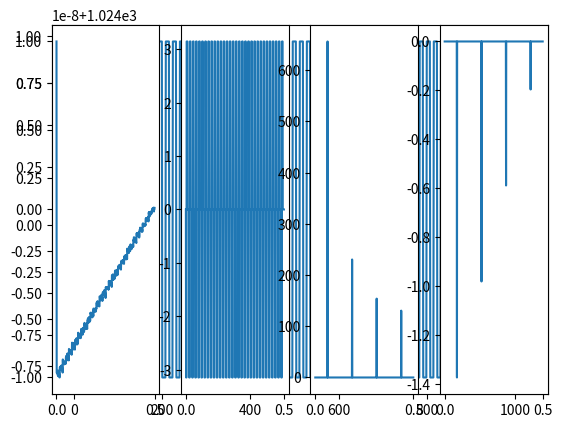

The script that saved this image:
import numpy as np
import matplotlib.pyplot as plt
from scipy.fftpack import fft

def fft_senial_muestreada(x):
    N = len(x)
    W = np.exp(-1j*2*np.pi/N)
    X = [0]*N
    X_aux = [0]*N

# <script>
#   var yjr = []; //real part of data
#   var yji = []; //imaginary part of data
#   var Ykr = [];  //real part of Fourier coefficients
#   var Yki = [];  //imaginary part of Fourier coefficients
#   var pi = Math.PI;
#
#   yjr = [0.7013, -0.0724, 0.0988, 0.0715, 0.4013, -0.0901, -0.1263, 0.2660];
#   yji = [0.0437, 0.5133, -0.2688, -0.1162, 0.1188, -0.1408, -0.0688, -0.3813];
#
#   N = yjr.length;
#
#   start = 0; //is the standard DFT
#   //start = Math.floor(N/2)-N+1; has all k vectors in the first Brillouin zone
#
#   for (k=0; k<N; k++) {
#     ks = start+k;
#     Ykr[k] = 0; Yki[k] = 0;
#     for (j=0; j<N; j++) {
#       Ykr[k] = Ykr[k] + yjr[j]*Math.cos(2*pi*ks*j/N) - yji[j]*Math.sin(2*pi*ks*j/N);
#       Yki[k] = Yki[k] + yjr[j]*Math.sin(2*pi*ks*j/N) + yji[j]*Math.cos(2*pi*ks*j/N);
#     }
#     Ykr[k] = Ykr[k]/N; Yki[k] = Yki[k]/N;
#     document.write("Y<sub>"+k+"<\/sub> = "+Ykr[k]+" + <i>i</i>("+Yki[k]+")<br \/>");
#   }
#
# </script>

    for k in range(N):
        for i in range(N):
            X_aux[k] = X_aux[k]+x[i]*(W**(k*i))

    X = fft(X_aux)

    return X

x = np.tile([1,1,1,1,1,1,1,1,-1,-1,-1,-1,-1,-1,-1,-1],64)

for k in range(len(x)):
    print(x[k] )

plt.plot(x)
plt.show()

FFT = fft(x)
X = fft_senial_muestreada(x)

n = 1024
f = np.r_[0:0.5:1/n]

plt.subplot(1,4,1)
plt.plot(f,abs(X[0:512]))
plt.subplot(1,4,2)
plt.plot(f,np.angle(X[0:512]))
plt.subplot(1,4,3)
plt.plot(f,abs(FFT[0:512]))
plt.subplot(1,4,4)
plt.plot(f,np.angle(FFT[0:512]))
plt.show()
